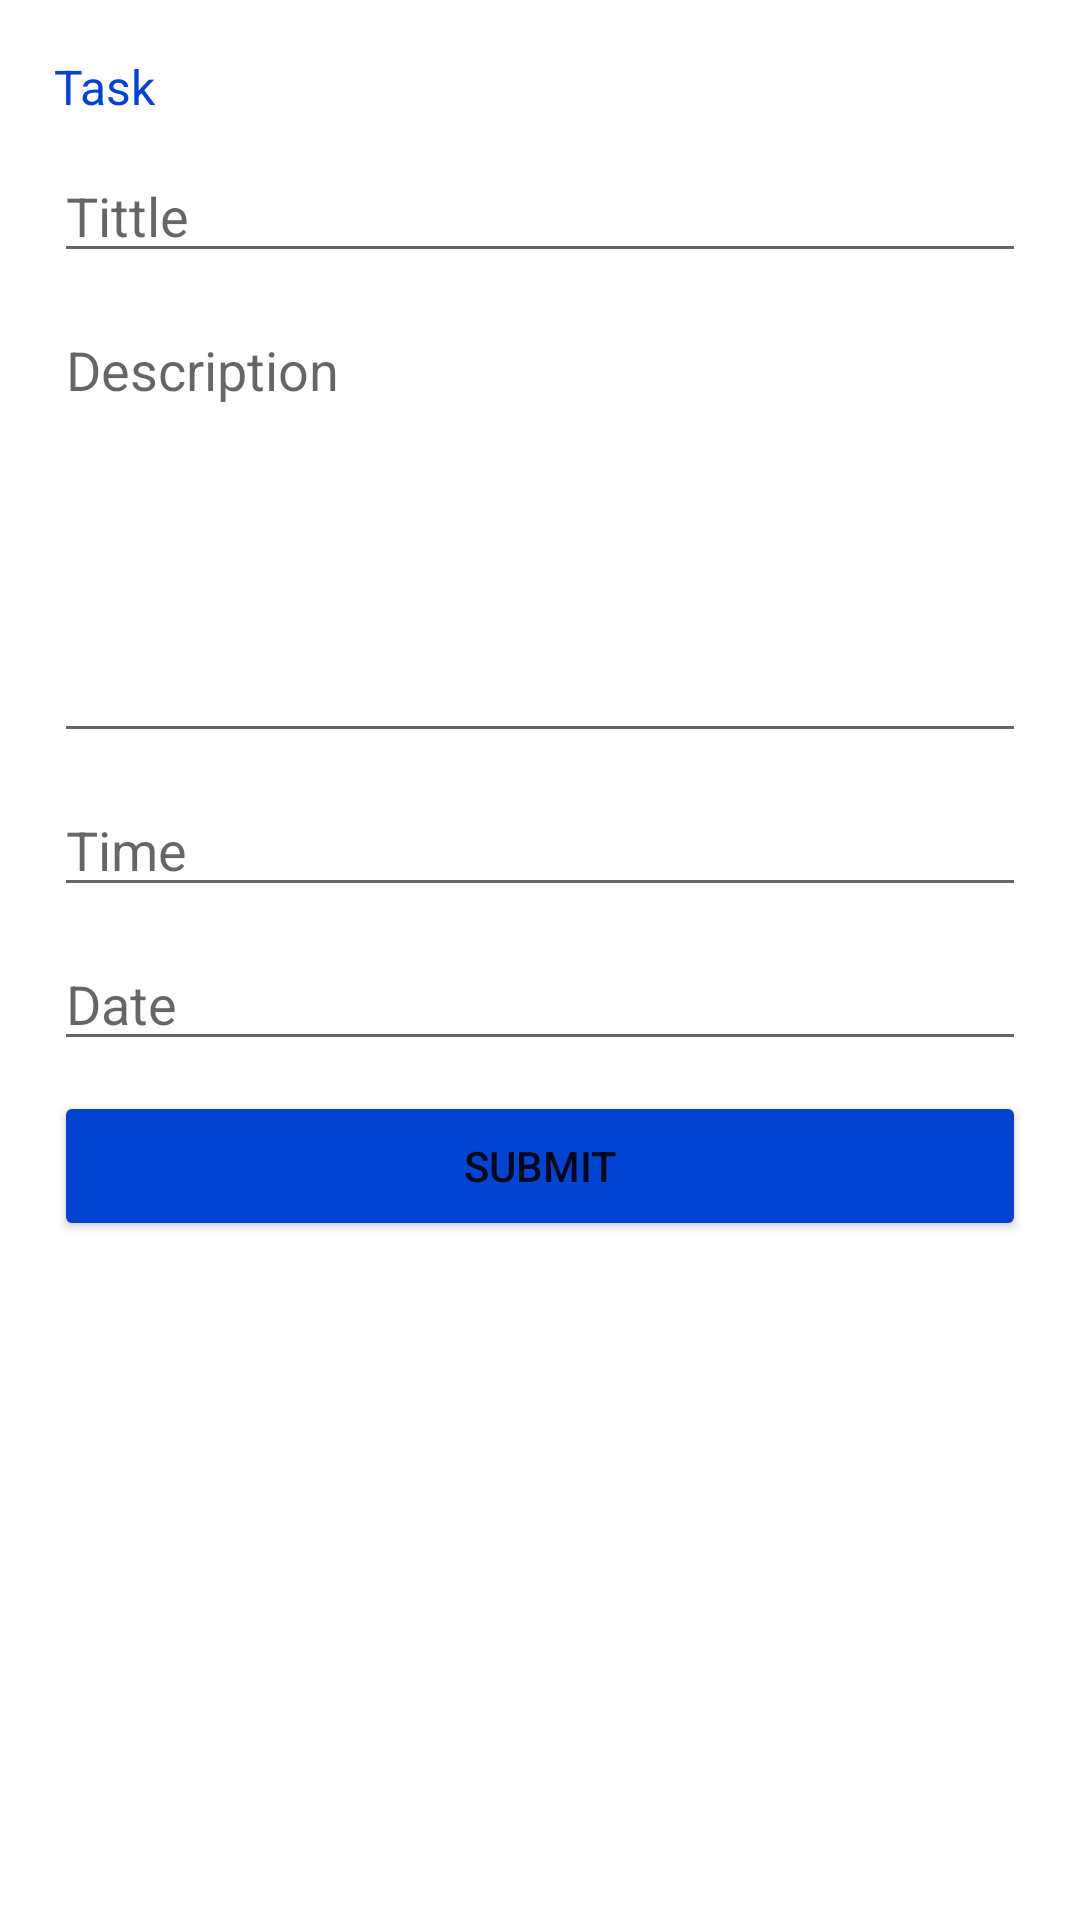

The Android layout XML behind this screen, and the referenced resources:
<!-- AndroidManifest.xml: application theme Theme.SubToDo -->
<!-- res/layout/fragment_add.xml -->
<?xml version="1.0" encoding="utf-8"?>
<androidx.constraintlayout.widget.ConstraintLayout xmlns:android="http://schemas.android.com/apk/res/android"
    xmlns:app="http://schemas.android.com/apk/res-auto"
    xmlns:tools="http://schemas.android.com/tools"
    android:layout_width="match_parent"
    android:layout_height="match_parent"
    tools:context=".ui.add.AddFragment"
    android:padding="18dp">

    <TextView
        android:id="@+id/tv1"
        android:layout_width="match_parent"
        android:layout_height="wrap_content"
        android:text="@string/title_task"
        android:textSize="16sp"
        android:textFontWeight="700"
        android:textColor="@color/blue_700"
        app:layout_constraintStart_toStartOf="parent"
        app:layout_constraintTop_toTopOf="parent"
        app:layout_constraintEnd_toEndOf="parent"/>

    <EditText
        android:id="@+id/et_tittle_task"
        android:layout_width="match_parent"
        android:layout_height="wrap_content"
        android:hint="@string/tittle"
        app:layout_constraintStart_toStartOf="parent"
        app:layout_constraintEnd_toEndOf="parent"
        app:layout_constraintTop_toBottomOf="@id/tv1"
        android:layout_marginTop="10dp"/>

    <EditText
        android:id="@+id/et_desc_task"
        android:layout_width="match_parent"
        android:layout_height="150dp"
        android:hint="@string/description"
        app:layout_constraintStart_toStartOf="parent"
        app:layout_constraintEnd_toEndOf="parent"
        app:layout_constraintTop_toBottomOf="@id/et_tittle_task"
        android:gravity="top"
        android:inputType="text|textMultiLine"
        android:layout_marginTop="10dp"/>

    <EditText
        android:id="@+id/et_time_task"
        android:layout_width="match_parent"
        android:layout_height="wrap_content"
        android:hint="@string/tittle_time"
        android:clickable="false"
        android:cursorVisible="false"
        android:focusable="false"
        android:focusableInTouchMode="false"
        android:inputType="time"
        app:layout_constraintStart_toStartOf="parent"
        app:layout_constraintEnd_toEndOf="parent"
        app:layout_constraintTop_toBottomOf="@id/et_desc_task"
        android:layout_marginTop="10dp"/>

    <EditText
        android:id="@+id/et_date_task"
        android:layout_width="match_parent"
        android:layout_height="wrap_content"
        android:hint="@string/date"
        android:clickable="false"
        android:cursorVisible="false"
        android:focusable="false"
        android:focusableInTouchMode="false"
        android:inputType="date"
        app:layout_constraintStart_toStartOf="parent"
        app:layout_constraintEnd_toEndOf="parent"
        app:layout_constraintTop_toBottomOf="@id/et_time_task"
        android:layout_marginTop="10dp"/>

    <Button
        android:id="@+id/btn_submit"
        android:layout_width="match_parent"
        android:layout_height="50dp"
        android:text="@string/submit"
        android:backgroundTint="@color/blue_700"
        app:layout_constraintStart_toStartOf="parent"
        app:layout_constraintEnd_toEndOf="parent"
        app:layout_constraintTop_toBottomOf="@id/et_date_task"
        android:layout_marginTop="10dp"/>



</androidx.constraintlayout.widget.ConstraintLayout>
<!-- resources referenced by this layout -->
<resources>
  <color name="blue_700">#0442D0</color>
  <string name="date">Date</string>
  <string name="description">Description</string>
  <string name="submit">Submit</string>
  <string name="title_task">Task</string>
  <string name="tittle">Tittle</string>
  <string name="tittle_time">Time</string>
  <style name="Theme.SubToDo" parent="Theme.MaterialComponents.DayNight.NoActionBar">
          
          <item name="colorPrimary">@color/purple_500</item>
          <item name="colorPrimaryVariant">@color/purple_700</item>
          <item name="colorOnPrimary">@color/white</item>
          
          <item name="colorSecondary">@color/teal_200</item>
          <item name="colorSecondaryVariant">@color/teal_700</item>
          <item name="colorOnSecondary">@color/black</item>
          
          <item name="android:statusBarColor" tools:targetApi="l">?attr/colorPrimaryVariant</item>
          
      </style>
  <color name="purple_500">#FF6200EE</color>
  <color name="purple_700">#FF3700B3</color>
  <color name="white">#FFFFFFFF</color>
  <color name="teal_200">#FF03DAC5</color>
  <color name="teal_700">#FF018786</color>
  <color name="black">#FF000000</color>
</resources>
